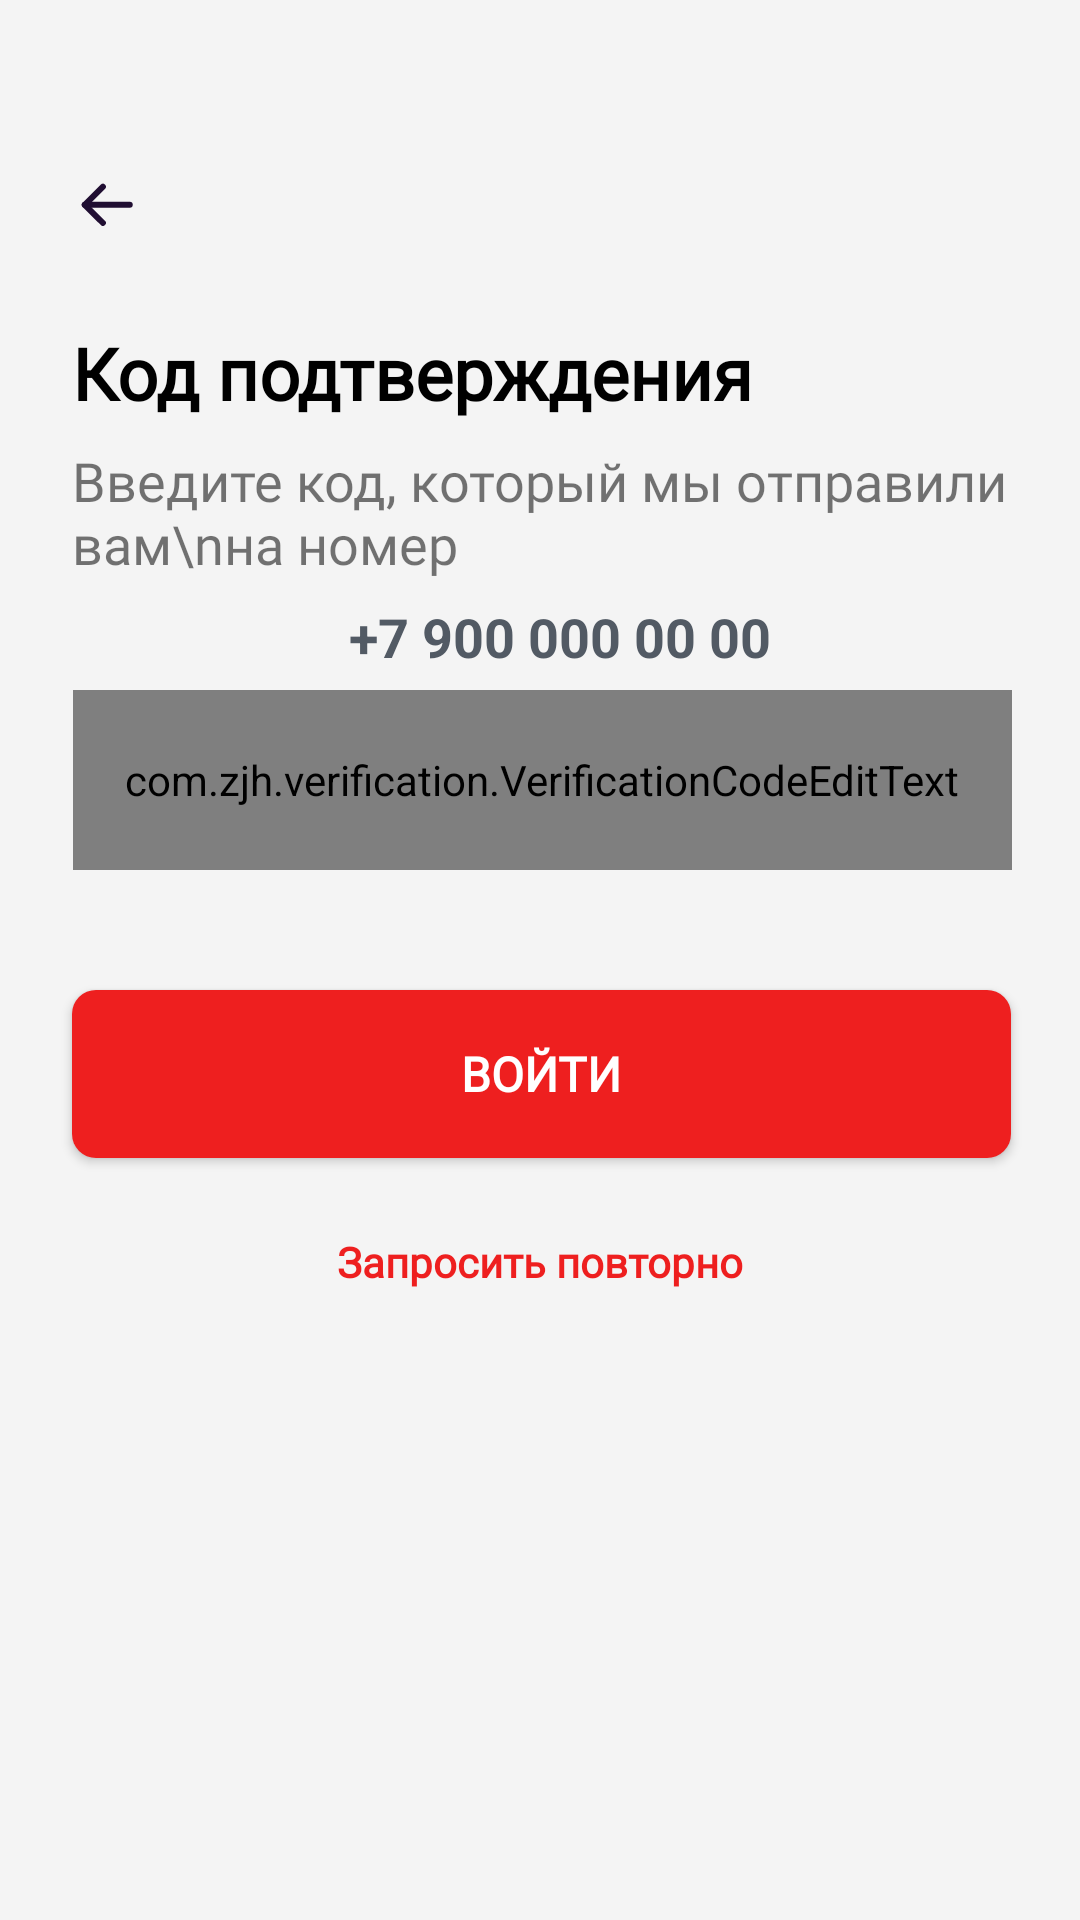

Android layout source for this screen:
<!-- AndroidManifest.xml: application theme Theme.SpeedWalk -->
<!-- res/layout/fragment_code_accept.xml -->
<?xml version="1.0" encoding="utf-8"?>
<FrameLayout xmlns:android="http://schemas.android.com/apk/res/android"
             android:background="#F4F4F4"
             xmlns:app="http://schemas.android.com/apk/res-auto"
             xmlns:tools="http://schemas.android.com/tools"
             android:layout_width="match_parent"
             android:layout_height="match_parent"
             tools:context=".fragments.CodeAccept">

    <com.zjh.verification.VerificationCodeEditText
            android:layout_width="match_parent"
            android:layout_height="60dp"
            android:layout_marginStart="24dp"
            android:id="@+id/code"
            android:layout_marginEnd="23dp"
            android:textSize="24sp"
            android:layout_marginTop="230dp"
            android:layout_gravity="center_horizontal"
            app:cursorDrawable="@drawable/shape_cursor"
            app:cursorDrawableHeight="25dp"
            app:cursorDrawableWidth="1dp"
            app:layout_constraintLeft_toLeftOf="parent"
            app:layout_constraintRight_toRightOf="parent"
            app:layout_constraintTop_toBottomOf="@+id/verificationEdit"
            app:space="21dp"
            app:textBackground="@drawable/verification_bg" />

    <ImageView android:layout_width="24dp" android:layout_height="24dp"
               android:background="@drawable/left"
               android:id="@+id/back"
               android:layout_marginStart="24dp"
               android:layout_marginTop="56dp"/>

    <TextView android:layout_width="wrap_content" android:layout_height="wrap_content"
              android:fontFamily="@font/helvetica_regular"
              android:textStyle="bold"
              android:textSize="24sp"
              android:text="Код подтверждения"
              android:textColor="@color/black"
              android:layout_marginTop="108dp"
              android:layout_marginStart="24dp"/>

    <TextView android:layout_width="wrap_content" android:layout_height="wrap_content"
              android:fontFamily="@font/poppins"
              android:layout_marginTop="148dp"
              android:layout_marginStart="24dp"
              android:layout_marginEnd="23dp"
              android:textSize="18sp"
              android:text="Введите код, который мы отправили вам\nна номер"/>

    <TextView android:layout_width="wrap_content" android:layout_height="wrap_content"
              android:text=" +7 900 000 00 00"
              android:layout_marginTop="200dp"
              android:id="@+id/number"
              android:textColor="#525A64"
              android:textSize="18sp"
              android:textStyle="bold"
              android:layout_marginStart="112dp"/>

    <androidx.appcompat.widget.AppCompatButton android:layout_width="match_parent"
                                               android:layout_height="56dp"
                                               android:text="ВОЙТИ"
                                               android:id="@+id/next"
                                               android:textColor="@color/white"
                                               android:textStyle="bold"
                                               android:fontFamily="@font/poppins"
                                               android:layout_marginTop="330dp"
                                               android:layout_marginStart="24dp"
                                               android:textSize="16sp"
                                               android:layout_marginEnd="23dp"
                                               android:background="@drawable/back_button"/>

    <TextView
            android:layout_width="wrap_content"
            android:layout_height="wrap_content"
            android:layout_marginTop="411dp"
            android:layout_gravity="center_horizontal"
            android:fontFamily="@font/poppins"
            android:textStyle="bold"
            android:text="Запросить повторно"
            android:textColor="#EE1F1F"/>


</FrameLayout>
<!-- resources referenced by this layout -->
<resources>
  <!-- drawable back_button (drawable) -->
  <?xml version="1.0" encoding="utf-8"?>
  <shape xmlns:android="http://schemas.android.com/apk/res/android">
  
      <corners
          android:radius="8dp"/>
      <solid android:color="#EE1F1F"/>
  
  </shape>
  <!-- drawable left (drawable) -->
  <vector xmlns:android="http://schemas.android.com/apk/res/android"
      android:width="24dp"
      android:height="24dp"
      android:viewportWidth="24"
      android:viewportHeight="24">
    <path
        android:pathData="M4.2501,12.2743L19.2501,12.2743"
        android:strokeLineJoin="round"
        android:strokeWidth="2"
        android:fillColor="#00000000"
        android:strokeColor="#200E32"
        android:strokeLineCap="round"/>
    <path
        android:pathData="M10.2999,18.2987L4.2499,12.2747L10.2999,6.2497"
        android:strokeLineJoin="round"
        android:strokeWidth="2"
        android:fillColor="#00000000"
        android:strokeColor="#200E32"
        android:strokeLineCap="round"/>
  </vector>
  <!-- drawable shape_cursor (drawable) -->
  <?xml version="1.0" encoding="UTF-8"?>
  <shape xmlns:android="http://schemas.android.com/apk/res/android"
         android:shape="rectangle">
      <solid android:color="#FE0602" />
      <size android:width="1dp" />
  
  </shape>
  <!-- drawable verification_bg (drawable) -->
  <?xml version="1.0" encoding="utf-8"?>
  <selector xmlns:android="http://schemas.android.com/apk/res/android">
      <item android:drawable="@drawable/bg_orange" android:state_focused="true" />
      <item android:drawable="@drawable/bg_grey" android:state_focused="false" />
  </selector>
  <style name="Theme.SpeedWalk" parent="Theme.MaterialComponents.DayNight.NoActionBar">
          
          <item name="colorPrimary">@color/purple_500</item>
          <item name="colorPrimaryVariant">@color/purple_700</item>
          <item name="colorOnPrimary">@color/white</item>
          
          <item name="colorSecondary">@color/teal_200</item>
          <item name="colorSecondaryVariant">@color/teal_700</item>
          <item name="colorOnSecondary">@color/black</item>
          
          <item name="android:statusBarColor" tools:targetApi="l">?attr/colorPrimaryVariant</item>
          
      </style>
  <!-- drawable bg_orange (drawable) -->
  <?xml version="1.0" encoding="utf-8"?>
  <shape xmlns:android="http://schemas.android.com/apk/res/android">
  
      <solid android:color="@color/white" />
      <stroke
              android:width="1dp"
              android:color="#FE0602" />
  
      <corners android:radius="10dp" />
  </shape>
  <!-- not gathered from this repository: default colours our renderer supplied (Android Studio template values) -->
  <color name="purple_500">#FF6200EE</color>
  <color name="purple_700">#FF3700B3</color>
  <color name="teal_200">#FF03DAC5</color>
  <color name="teal_700">#FF018786</color>
  <color name="black">#FF000000</color>
  <color name="white">#FFFFFFFF</color>
</resources>
